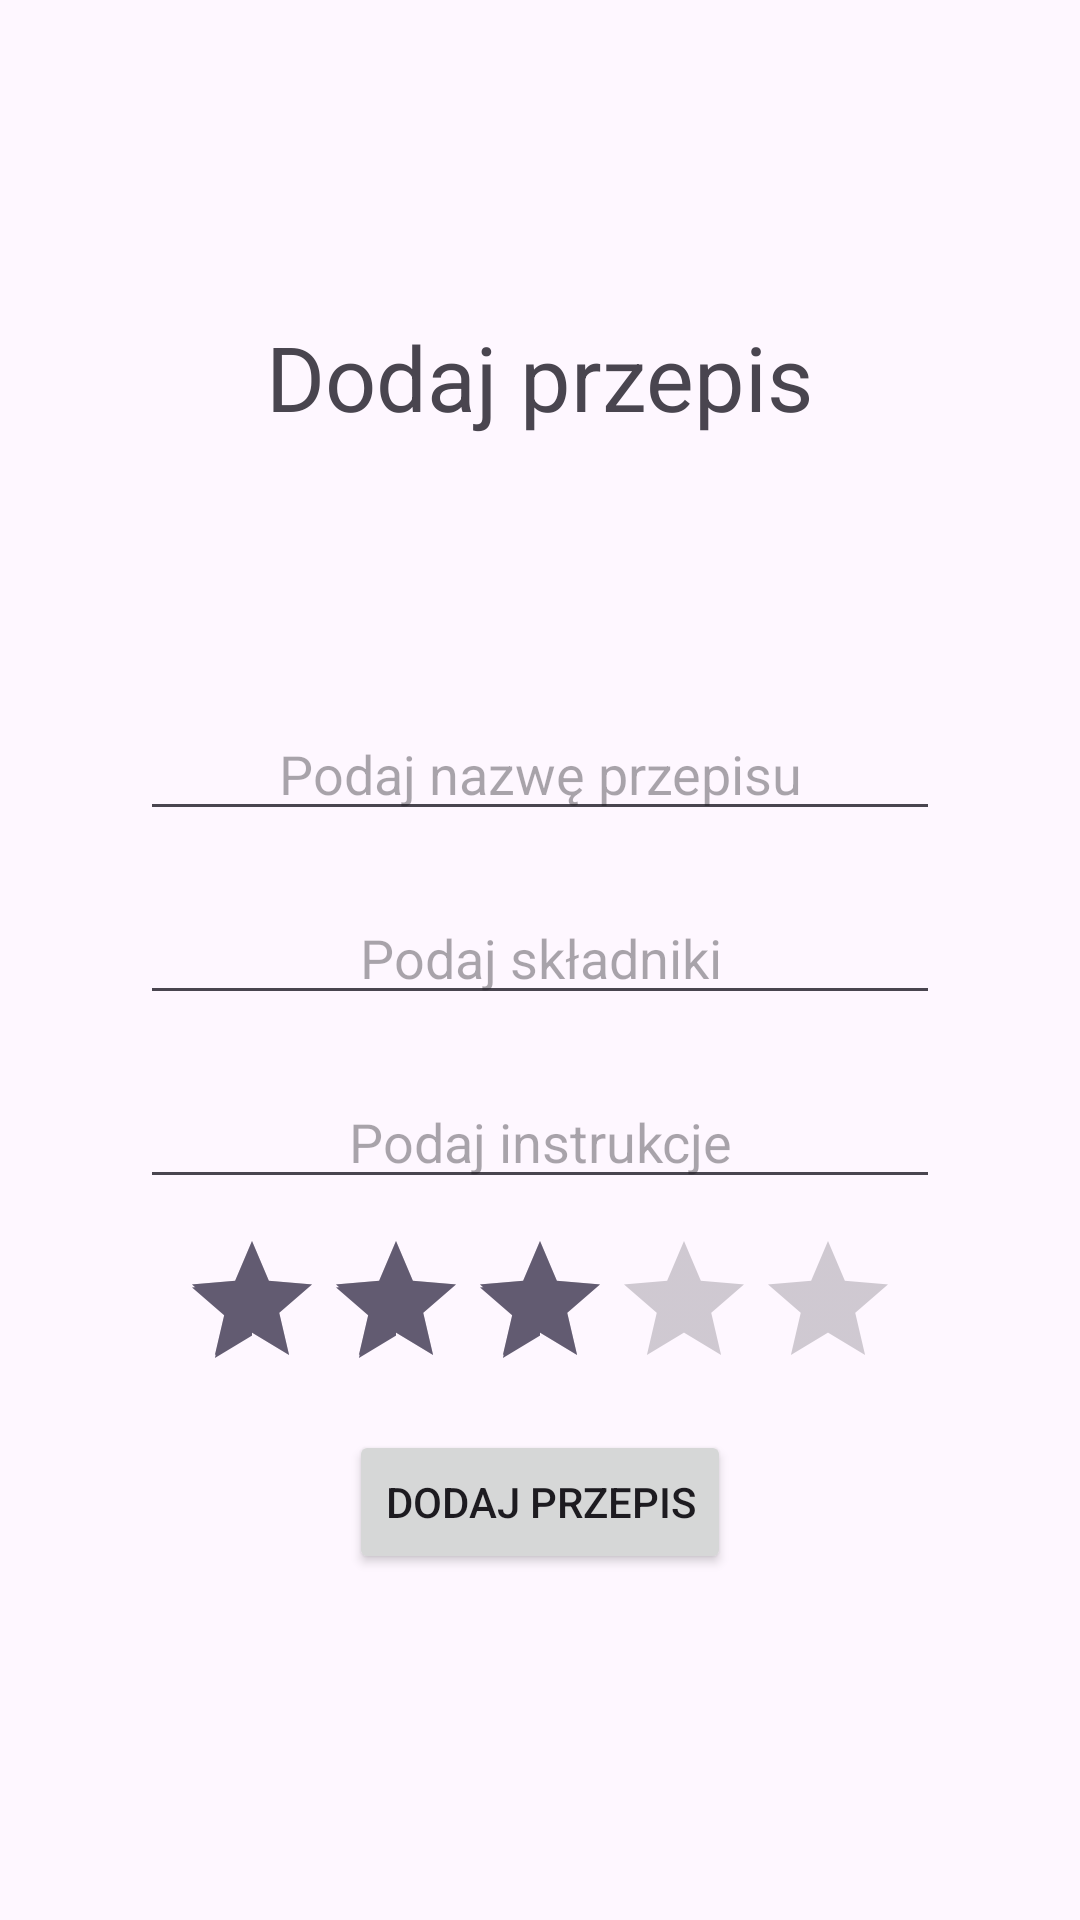

Write the Android layout XML for this screen, with the resource values it uses.
<!-- AndroidManifest.xml: application theme Theme.MyCookbook -->
<!-- res/layout/fragment_add_recipe.xml -->
<?xml version="1.0" encoding="utf-8"?>
<LinearLayout xmlns:android="http://schemas.android.com/apk/res/android"
    xmlns:tools="http://schemas.android.com/tools"
    android:layout_width="match_parent"
    android:layout_height="match_parent"
    android:gravity="center_horizontal|center_vertical"
    android:orientation="vertical"
    tools:context=".AddRecipeFragment">

    <TextView
        android:layout_width="wrap_content"
        android:layout_height="wrap_content"
        android:layout_marginBottom="80dp"
        android:text="Dodaj przepis"
        android:textSize="30sp" />

    <EditText
        android:id="@+id/nameEditText"
        android:layout_width="800px"
        android:layout_height="wrap_content"
        android:layout_margin="10dp"
        android:hint="Podaj nazwę przepisu"
        android:textAlignment="center"
        android:textSize="18sp" />

    <EditText
        android:id="@+id/ingredientsEditText"
        android:layout_width="800px"
        android:layout_height="wrap_content"
        android:layout_margin="10dp"
        android:hint="Podaj składniki"
        android:textAlignment="center"
        android:textSize="18sp" />

    <EditText
        android:id="@+id/instructionEditText"
        android:layout_width="800px"
        android:layout_height="wrap_content"
        android:layout_margin="10dp"
        android:hint="Podaj instrukcje"
        android:textAlignment="center"
        android:textSize="18sp" />

    <RatingBar
        android:id="@+id/recipeRating"
        android:layout_width="wrap_content"
        android:layout_height="wrap_content"
        android:isIndicator="false"
        android:numStars="5"
        android:rating="3"
        android:stepSize="0.5" />

    <Button
        android:id="@+id/add_recipe_button"
        android:layout_width="wrap_content"
        android:layout_height="wrap_content"
        android:layout_margin="10dp"
        android:text="Dodaj przepis" />

</LinearLayout>
<!-- resources referenced by this layout -->
<resources>
  <style name="Theme.MyCookbook" parent="Base.Theme.MyCookbook" />
  <style name="Base.Theme.MyCookbook" parent="Theme.Material3.DayNight.NoActionBar">
          
          
      </style>
</resources>
